Run: headless pygame with SDL's dummy video driver; simulated clock (each Clock.tick advances the game by its frame time, no real sleeping); random seed 0; keys injected as events and as key.get_pressed() state; no mouse input.
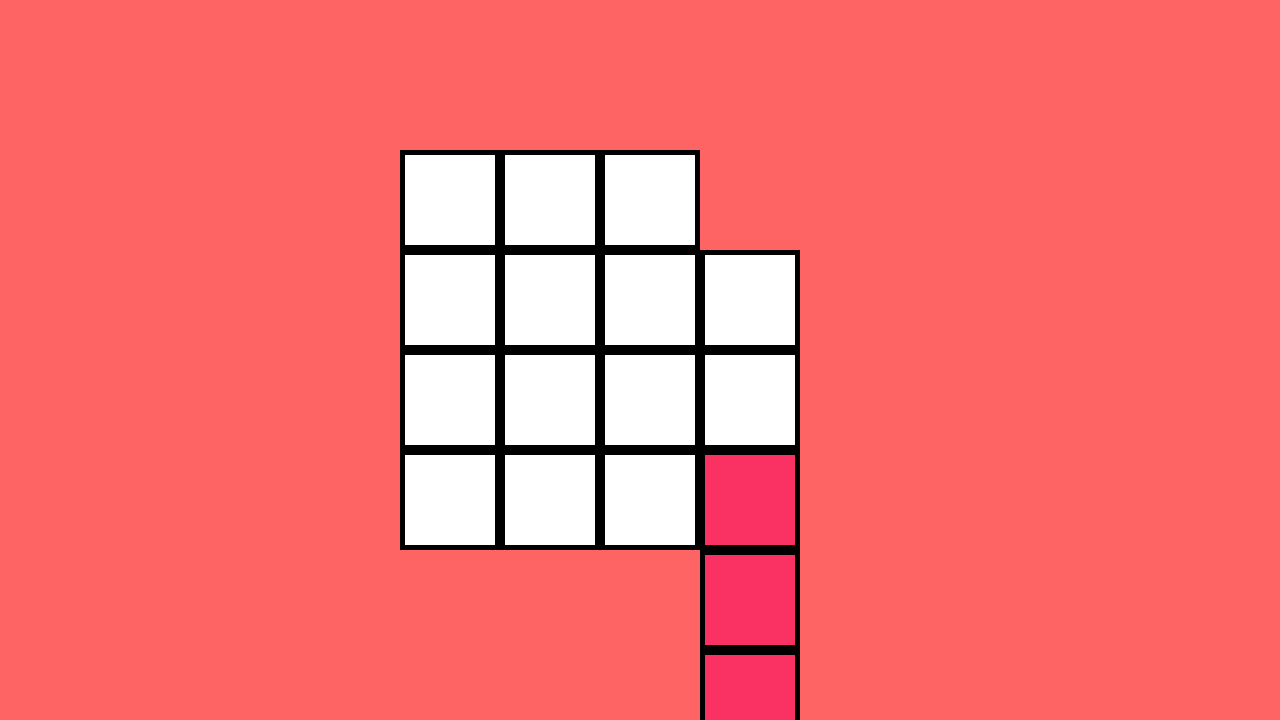
Frame 1 of 4 · flips 1–60 · no input
Frame 2 of 4 · flips 61–180 · tapped SPACE, RETURN · held RIGHT (→), D · screen unchanged from frame 1, image omitted
Frame 3 of 4 · flips 181–300 · held DOWN (↓), S · screen unchanged from frame 2, image omitted
Frame 4 of 4 · flips 301–420 · held LEFT (←), A, UP (↑), W · screen unchanged from frame 3, image omitted

The pygame program that drew these frames:

import time

import pygame as pg


SCREEN_WIDTH = 1280
SCREEN_HEIGHT = 720

TILE_WIDTH = 100

GAME_BOARD_1 = [
    [1, 1, 1, 0],
    [1, 1, 1, 1],
    [1, 1, 1, 1],
    [1, 1, 1, 1]
]

GAME_BOARD_2 = [
    [1, 1, 0]
]

PINK_PIECE = {
    "color": 
        (250, 50, 100),
    "form":
        [[0, 1],
         [0, 1],
         [0, 1],
         [1, 1]],
    "flippable": True,
    "rotatable": True
}

GREEN_PIECE = {
    "color": 
        (50, 255, 50),
    "form":
        [[1, 1],
         [1, 0]],
    "flippable": True,
    "rotatable": True
}

RED_PIECE = {
    "color": 
        (250, 50, 50),
    "form":
        [[1, 1],
         [1, 1]],
    "flippable": False,
    "rotatable": False
}

BLUE_PIECE = {
    "color": 
        (50, 50, 255),
    "form":
        [[1],
         [1],
         [1]],
    "flippable": False,
    "rotatable": True
}

suitable_positions = []


class Tile(pg.sprite.Sprite):
    def __init__(self, size, pos, color=(255, 255, 255), border=True):
        super().__init__()
        self.image = pg.Surface([size, size])
        if border:
            self.image.fill((0, 0, 0))
        else:
            self.image.fill(color)
        self.pos = pos
        self.rect = self.image.get_rect(topleft=pos)
        self.inner_image = pg.Surface([size/1.1, size/1.1])
        self.inner_image.fill(color)
        self.inner_rect = self.inner_image.get_rect(center=[size/2, size/2])
        self.image.blit(self.inner_image, self.inner_rect)


class GameBoard:
    def __init__(self, x, y, game_board_list):
        self.x = x
        self.y = y
        self.game_board_list = game_board_list
        self.tiles = pg.sprite.Group()
        self._init_board_cols()

    def _init_board_cols(self):
        for row_num in range(len(self.game_board_list)):
            for col_num, col in enumerate(self.game_board_list[row_num]):
                if col:
                    tile = Tile(TILE_WIDTH, (self.x + col_num*TILE_WIDTH, self.y + row_num*TILE_WIDTH))
                    self.tiles.add(tile)

    def draw(self, window):
        self.tiles.draw(window)


class PlayingPiece:
    def __init__(self, x, y, tiles_params):
        self.x = x
        self.y = y
        self.form = tiles_params["form"]
        self.color = tiles_params["color"]
        self.flippable = tiles_params["flippable"]
        self.flipped = False
        self.rotatable = tiles_params["rotatable"]
        self.rotations = 0
        self.tiles = pg.sprite.Group()
        self._add_tiles()

    def _add_tiles(self):
        for row_num in range(len(self.form)):
            for col_num, col in enumerate(self.form[row_num]):
                if col:
                    tile = Tile(
                        TILE_WIDTH, 
                        (self.x + col_num*TILE_WIDTH, self.y + row_num*TILE_WIDTH),
                        border=True,
                        color=self.color
                    )
                    self.tiles.add(tile)

    def update(self):
        pass

    def draw(self, window):
        self.tiles.draw(window)

    def rotate(self):
        rotated_tiles = []
        col_num = len(self.form[0])
        row_num = len(self.form)
        for col in range(col_num):
            tiles_row = []
            for row in range(row_num, 0, -1):
                tiles_row.append(self.form[row-1][col])
            rotated_tiles.append(tiles_row)
        self.form.clear()
        self.form = rotated_tiles  
        self.rotations += 1
        self.tiles.empty()
        self._add_tiles()
        # print("rotated", self.rotations)

    def flip(self):
        if self.flippable:
            # save first col
            first_col = []
            row_num = len(self.form)
            for row in range(row_num):
                col_value = self.form[row][0]
                first_col.append(col_value)
            
            # save values from the second row in the first row
            for row in range(row_num):
                col_value = self.form[row][1]
                self.form[row][0] = col_value
            
            # save values from the first row in the second row
            for row, value in enumerate(first_col):
                self.form[row][1] = value
            
            self.tiles.empty()
            self._add_tiles()
            if not self.flipped:
                self.flipped = True
            else:
                self.flipped = False
            return True
        else:
            return False

    def change_pos(self, x, y):
        self.tiles.empty()
        self.x = x
        self.y = y
        self._add_tiles()





# Algorithm Steps

# # Step 1
# def find_suitable_positions(game_board, playing_piece, game_board_pos_num, active=True):
#     if active:
#         tile = game_board.tiles.sprites()[game_board_pos_num]
#         playing_piece.pos = tile.pos
class StepRecorder:
    def __init__(self):
        self.recorded_steps = []
    
    def add_step(self, pos, rotate, flip):
        step = {
            "pos": pos,
            "rotate": rotate,
            "flip": flip
        }
        self.recorded_steps.append(step)


class Solver:
    def __init__(self, game_board, playing_pieces, step_recorder):
        self.game_board = game_board
        self.playing_pieces = playing_pieces
        self.recorder = step_recorder
        self.suitable_positions = []

    def _fits_in_the_field(self, piece):
        for tile_num in range(len(piece.tiles.sprites())):
            playing_piece_tile = piece.tiles.sprites()[tile_num]
            collided = pg.sprite.spritecollide(playing_piece_tile, self.game_board.tiles, False)
            if not collided:
                return False
        return True

    def store_suitable_positions(self, piece):
        positions = []
        while True:
            if piece.rotations > 3 and not piece.flipped:
                piece.rotations = 0
                if not piece.flippable:
                    break
                piece.flip()
            elif piece.rotations > 3 and piece.flipped:
                piece.rotations = 0
                break
            for tile in self.game_board.tiles.sprites():
                piece.change_pos(tile.pos[0], tile.pos[1])
                if self._fits_in_the_field(piece):
                    positions.append({
                        "pos": [piece.x, piece.y],
                        "rotations": piece.rotations,
                        "flipped": piece.flipped
                        })
            if not piece.rotatable:
                break
            piece.rotate()

        # piece.rotations = 0
        # wenn fippbar
            # piece.flip
            # solange piece.rotations <= 3
                # move schleife
                    # move piece to every position on the game board
                    # when it fits in the field: add to positions
                # piece.rotate

        data = {
            "id": id(piece),
            "color": piece.color,
            "positions": positions
        }
        self.suitable_positions.append(data)


    # oben links wird eine kollision erkannt
    # und laut print "one piece tile" befindet 
    # sich das tile auch an dieser stelle, obwohl es garnicht
    # dort ist
    # in PlayingPiece._add_tiles() habe ich nun pos addiert 
    # laut "one piece tile" befindet sich das tile nun an der richtigen
    # stelle, jedoch wird dieses nicht an der richtigen stelle
    # angezeigt, prüfe das bitte!!!
    # _blit_tiles eventuell fehlerhaft??


    # def find_suitable_positions(self):
    #     for tile in self.game_board.tiles.sprites():
    #         self.playing_piece.pos = tile.pos
    #         self.playing_piece.update()
    #         # collided = pg.sprite.collide_rect(tile, playing_piece)
    #         # print(tile.pos, collided)
            
    #         # für jedes sprite(tile) des pieces schauen ob
    #         # es mit einem sprite vom game board kollidiert ist
    #         for piece_tile in self.playing_piece.tiles.sprites():
    #             print(pg.sprite.spritecollide(piece_tile, self.game_board.tiles, False))
    #         print(self.game_board.tiles)
    #     print(pg.sprite.spritecollide(piece_tile, self.game_board.tiles, False))


recorded_steps = [
    # {"pos": [0, 0], "rotate": False, "flip": False},
    # {"pos": [50, 0], "rotate": False, "flip": False},
    # {"pos": [100, 0], "rotate": False, "flip": False},
    # {"pos": [200, 200], "rotate": False, "flip": False},
    # {"pos": [0, 0], "rotate": True, "flip": False},
    # {"pos": [0, 0], "rotate": True, "flip": False},
    # {"pos": [0, 0], "rotate": True, "flip": False},
    
    {"pos": [0, 0], "rotate": False, "flip": False},
    {"pos": [0, 0], "rotate": True, "flip": False},
    {"pos": [0, 0], "rotate": True, "flip": False},
    {"pos": [0, 0], "rotate": True, "flip": False},
    {"pos": [0, 0], "rotate": True, "flip": False},
    {"pos": [0, 0], "rotate": False, "flip": True},
    {"pos": [0, 0], "rotate": True, "flip": False},
    {"pos": [0, 0], "rotate": True, "flip": False},
    {"pos": [0, 0], "rotate": True, "flip": False},
    {"pos": [0, 0], "rotate": True, "flip": False},
]

def main():
    pg.init()

    window = pg.display.set_mode((SCREEN_WIDTH, SCREEN_HEIGHT))
    pg.display.set_caption("Ubongo Solver")

    # x=400 y=150
    
    # piece.change_pos(100, 0)
    # piece.rotate()
    # piece.change_pos(500, 200)

    recorder = StepRecorder()
    game_board = GameBoard(400, 150, GAME_BOARD_1)

    pink_piece = PlayingPiece(0, 0, PINK_PIECE)
    green_piece = PlayingPiece(0, 0, GREEN_PIECE)
    red_piece = PlayingPiece(0, 0, GREEN_PIECE)
    blue_piece = PlayingPiece(0, 0, GREEN_PIECE)
    # [pink_piece, green_piece, red_piece, blue_piece]
    solver = Solver(game_board, [pink_piece], recorder)
    solver.store_suitable_positions(pink_piece)
    for pink_pos in solver.suitable_positions[0]["positions"]:
        print(pink_pos)


    # if solver.fits_in_the_field():
    #     print("Fits in the field")
    # else:
    #     print("Fits NOT in the field")

    clock = pg.time.Clock()
    fps = 60

    step = 0

    run = True
    while run:
        for event in pg.event.get():
            if event.type == pg.QUIT:
                run = False
        window.fill((255, 100, 100))

        # # execute saved solver steps
        # if step < len(recorded_steps):
        #     piece.change_pos(recorded_steps[step]["pos"][0], recorded_steps[step]["pos"][1])
        #     if recorded_steps[step]["rotate"]:
        #         piece.rotate()
        #     if recorded_steps[step]["flip"]:
        #         piece.flip()
        # step += 1

        game_board.draw(window)
        for piece in solver.playing_pieces:
            piece.draw(window)
        # pink_piece.draw(window)
        # playing_pieces_group.update()
        # playing_pieces_group.draw(window)
        pg.display.flip()
        clock.tick(fps)

if __name__ == '__main__':
    main()
